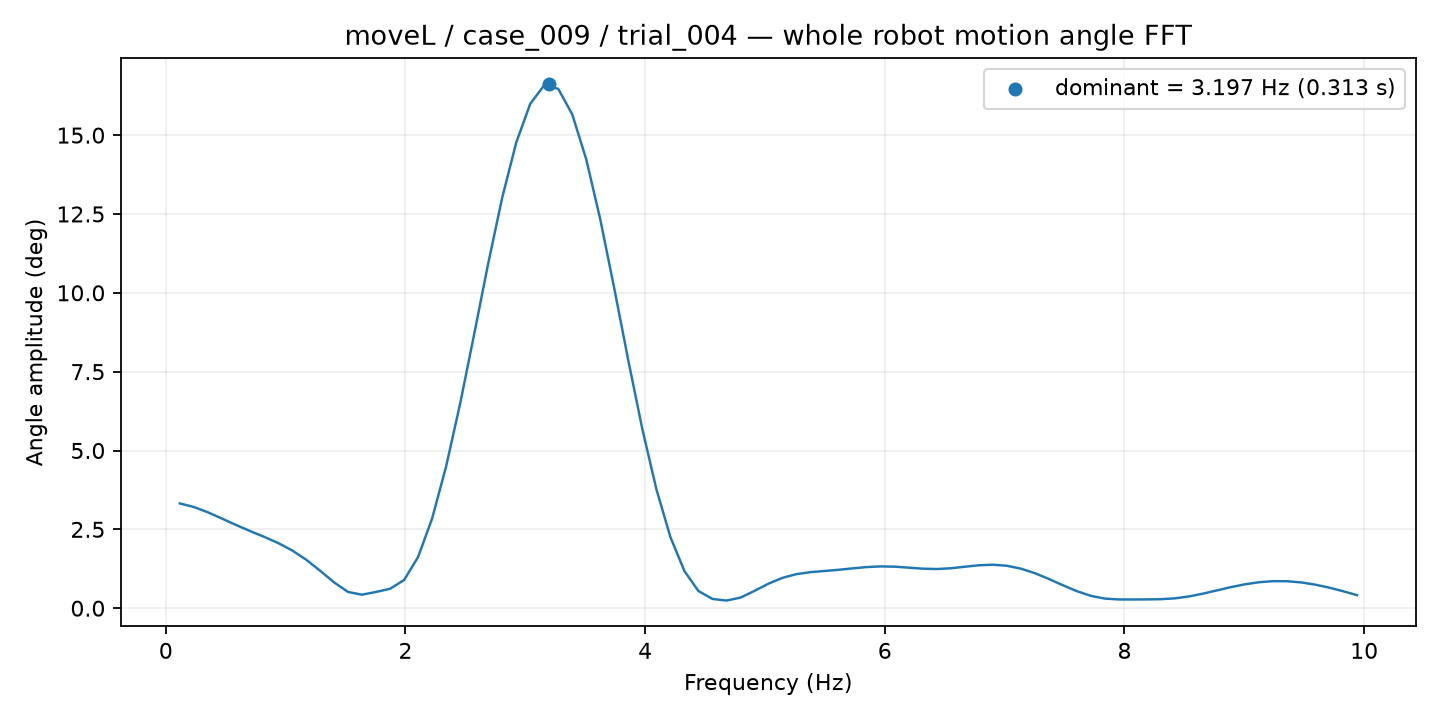

Source data for this figure (header and first rows):
frequency_hz, amplitude_deg
0.117, 3.322
0.2339, 3.209
0.3509, 3.041
0.4678, 2.843
0.5848, 2.64
0.7017, 2.449
0.8187, 2.265
0.9357, 2.07
1.053, 1.835
1.17, 1.542
1.287, 1.192
1.403, 0.8201
1.52, 0.5143
1.637, 0.4286
1.754, 0.5156
1.871, 0.6162
1.988, 0.8941
2.105, 1.624
2.222, 2.845
2.339, 4.497
2.456, 6.489
2.573, 8.689
2.69, 10.93
2.807, 13.02
2.924, 14.76
3.041, 15.99
3.158, 16.58
3.275, 16.47
3.392, 15.66
3.509, 14.23
3.626, 12.32
3.743, 10.13
3.86, 7.85
3.977, 5.677
4.094, 3.775
4.21, 2.256
4.327, 1.178
4.444, 0.5454
4.561, 0.2937
4.678, 0.2422
4.795, 0.3356
4.912, 0.5493
5.029, 0.7791
5.146, 0.9629
5.263, 1.081
5.38, 1.144
5.497, 1.181
5.614, 1.218
5.731, 1.263
5.848, 1.304
5.965, 1.325
6.082, 1.317
6.199, 1.286
6.316, 1.253
6.433, 1.243
6.55, 1.266
6.667, 1.314
6.784, 1.361
6.901, 1.379
7.017, 1.346
... 25 more rows
